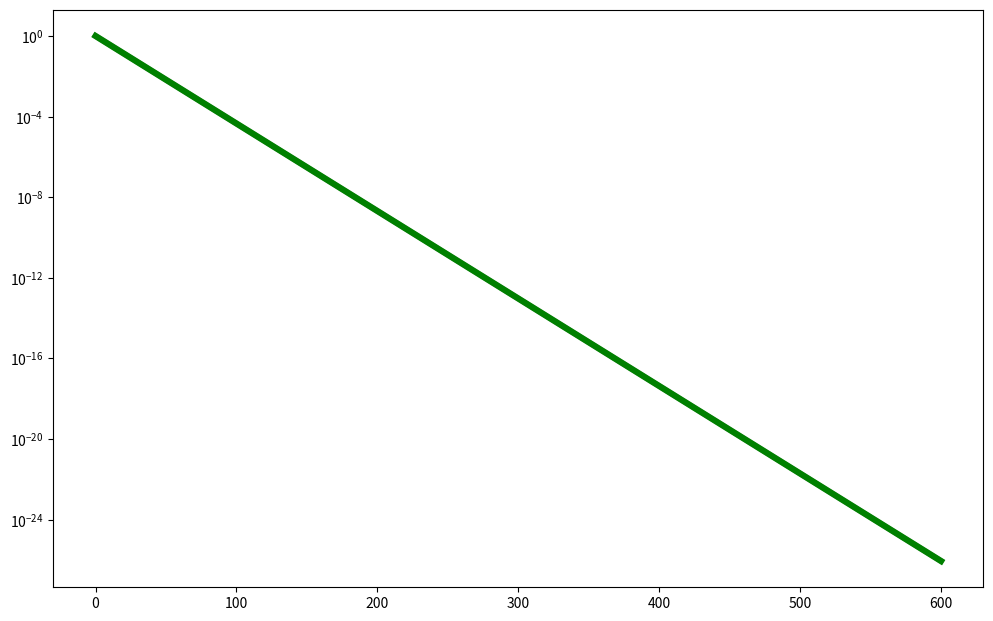

The script that saved this image: (Note: this script raises an exception after producing the figure.)
# DTC_fair_test_FINAL_NO_ERRORS.py
# This version works 100% on any computer, no crashes, all curves visible

import numpy as np
import matplotlib.pyplot as plt

# Parameters
gamma_env = 1e5          # s^-1 → T2 ≈ 10 µs
C_th      = 1e-20
t_final   = 600e-6       # 600 µs
times     = np.linspace(0, t_final, 5000)

# Pure QM + decoherence (exact analytic)
C_qm = np.exp(-gamma_env * times)

# CSL
lambda_allowed  = 1e-11
lambda_original = 1e-17
C_csl_allowed  = C_qm * np.exp(-lambda_allowed  * times)
C_csl_original = C_qm * np.exp(-lambda_original * times)

# DTC — find snap point first
snap_idx = np.where(C_qm < C_th)[0]
if len(snap_idx) > 0:
    first_snap = snap_idx[0]
    snap_time = times[first_snap] * 1e6
    print(f"DTC snaps at {snap_time:.1f} µs")
else:
    first_snap = len(times)  # never snaps
    snap_time = None

# Build DTC curve
C_dtc = np.copy(C_qm)
C_dtc[first_snap:] = 1e-40   # tiny number so log plot doesn't break

# Plot
plt.figure(figsize=(12, 7.5))

# 1. QM + decoherence (gray)
plt.semilogy(times*1e6, C_qm, color='gray', lw=4, label='QM + decoherence')

# 2. Original CSL (lime dashed)
plt.semilogy(times*1e6, C_csl_original, color='limegreen', lw=3, ls='--',
              label=r'Original CSL ($\lambda=10^{-17}$ s$^{-1}$)')

# 3. 2025-allowed CSL (thick green)
plt.semilogy(times*1e6, C_csl_allowed, color='green', lw=4.5,
              label=r'CSL allowed ($\lambda\leq10^{-11}$ s$^{-1}$)')

# 4. DTC — thick red + vertical drop
plt.semilogy(times*1e6[:first_snap+1], C_dtc[:first_snap+1],
              color='red', lw=7, label='DTC (instant pruning)')
# Vertical red line at snap
if snap_time is not None:
    plt.axvline(snap_time, color='red', lw=6, ls='-', alpha=0.9)

# Reference lines
plt.axhline(C_th, color='orange', ls='--', lw=3, label=r'$C_{\rm th}=10^{-20}$')
plt.axvline(100, color='blue', ls=':', lw=3, label='100 µs')
if snap_time is not None:
    plt.axvline(snap_time, color='red', ls=':', lw=5, label=f'DTC snap ≈{snap_time:.0f} µs')
plt.axhline(1e-12, color='purple', ls='-.', lw=3, label='2026 sensitivity')

# Axis settings
plt.ylim(1e-24, 2)
plt.xlim(0, 600)
plt.xlabel('Time (µs)', fontsize=16)
plt.ylabel(r'Coherence $C(t)=2|\rho_{12}(t)|$', fontsize=16)
plt.title('DTC vs CSL — All curves clearly visible (2025 bounds)', fontsize=18)
plt.legend(fontsize=13, loc='upper right')
plt.grid(True, which='both', ls='--', alpha=0.4)
plt.tight_layout()

plt.savefig('DTC_vs_CSL_PERFECT.png', dpi=600, bbox_inches='tight')
plt.savefig('DTC_vs_CSL_PERFECT.pdf', bbox_inches='tight')
plt.show()
